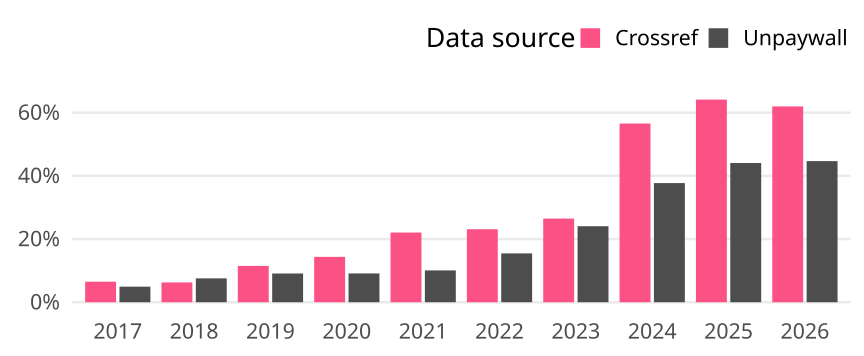

Source data for this figure (header and first rows):
cr_year, cat, article_total, name, oa_articles, oa_share
2017, Germany, 2922, Crossref, 190, 0.06502
2017, Germany, 2922, Unpaywall, 144, 0.04928
2018, Germany, 2806, Crossref, 176, 0.06272
2018, Germany, 2806, Unpaywall, 212, 0.07555
2019, Germany, 3035, Crossref, 349, 0.115
2019, Germany, 3035, Unpaywall, 276, 0.09094
2020, Germany, 2973, Crossref, 427, 0.1436
2020, Germany, 2973, Unpaywall, 271, 0.09115
2021, Germany, 2988, Crossref, 659, 0.2205
2021, Germany, 2988, Unpaywall, 301, 0.1007
2022, Germany, 2756, Crossref, 637, 0.2311
2022, Germany, 2756, Unpaywall, 426, 0.1546
2023, Germany, 2519, Crossref, 667, 0.2648
2023, Germany, 2519, Unpaywall, 606, 0.2406
2024, Germany, 2845, Crossref, 1609, 0.5656
2024, Germany, 2845, Unpaywall, 1073, 0.3772
2025, Germany, 3034, Crossref, 1946, 0.6414
2025, Germany, 3034, Unpaywall, 1337, 0.4407
2026, Germany, 1520, Crossref, 942, 0.6197
2026, Germany, 1520, Unpaywall, 679, 0.4467
